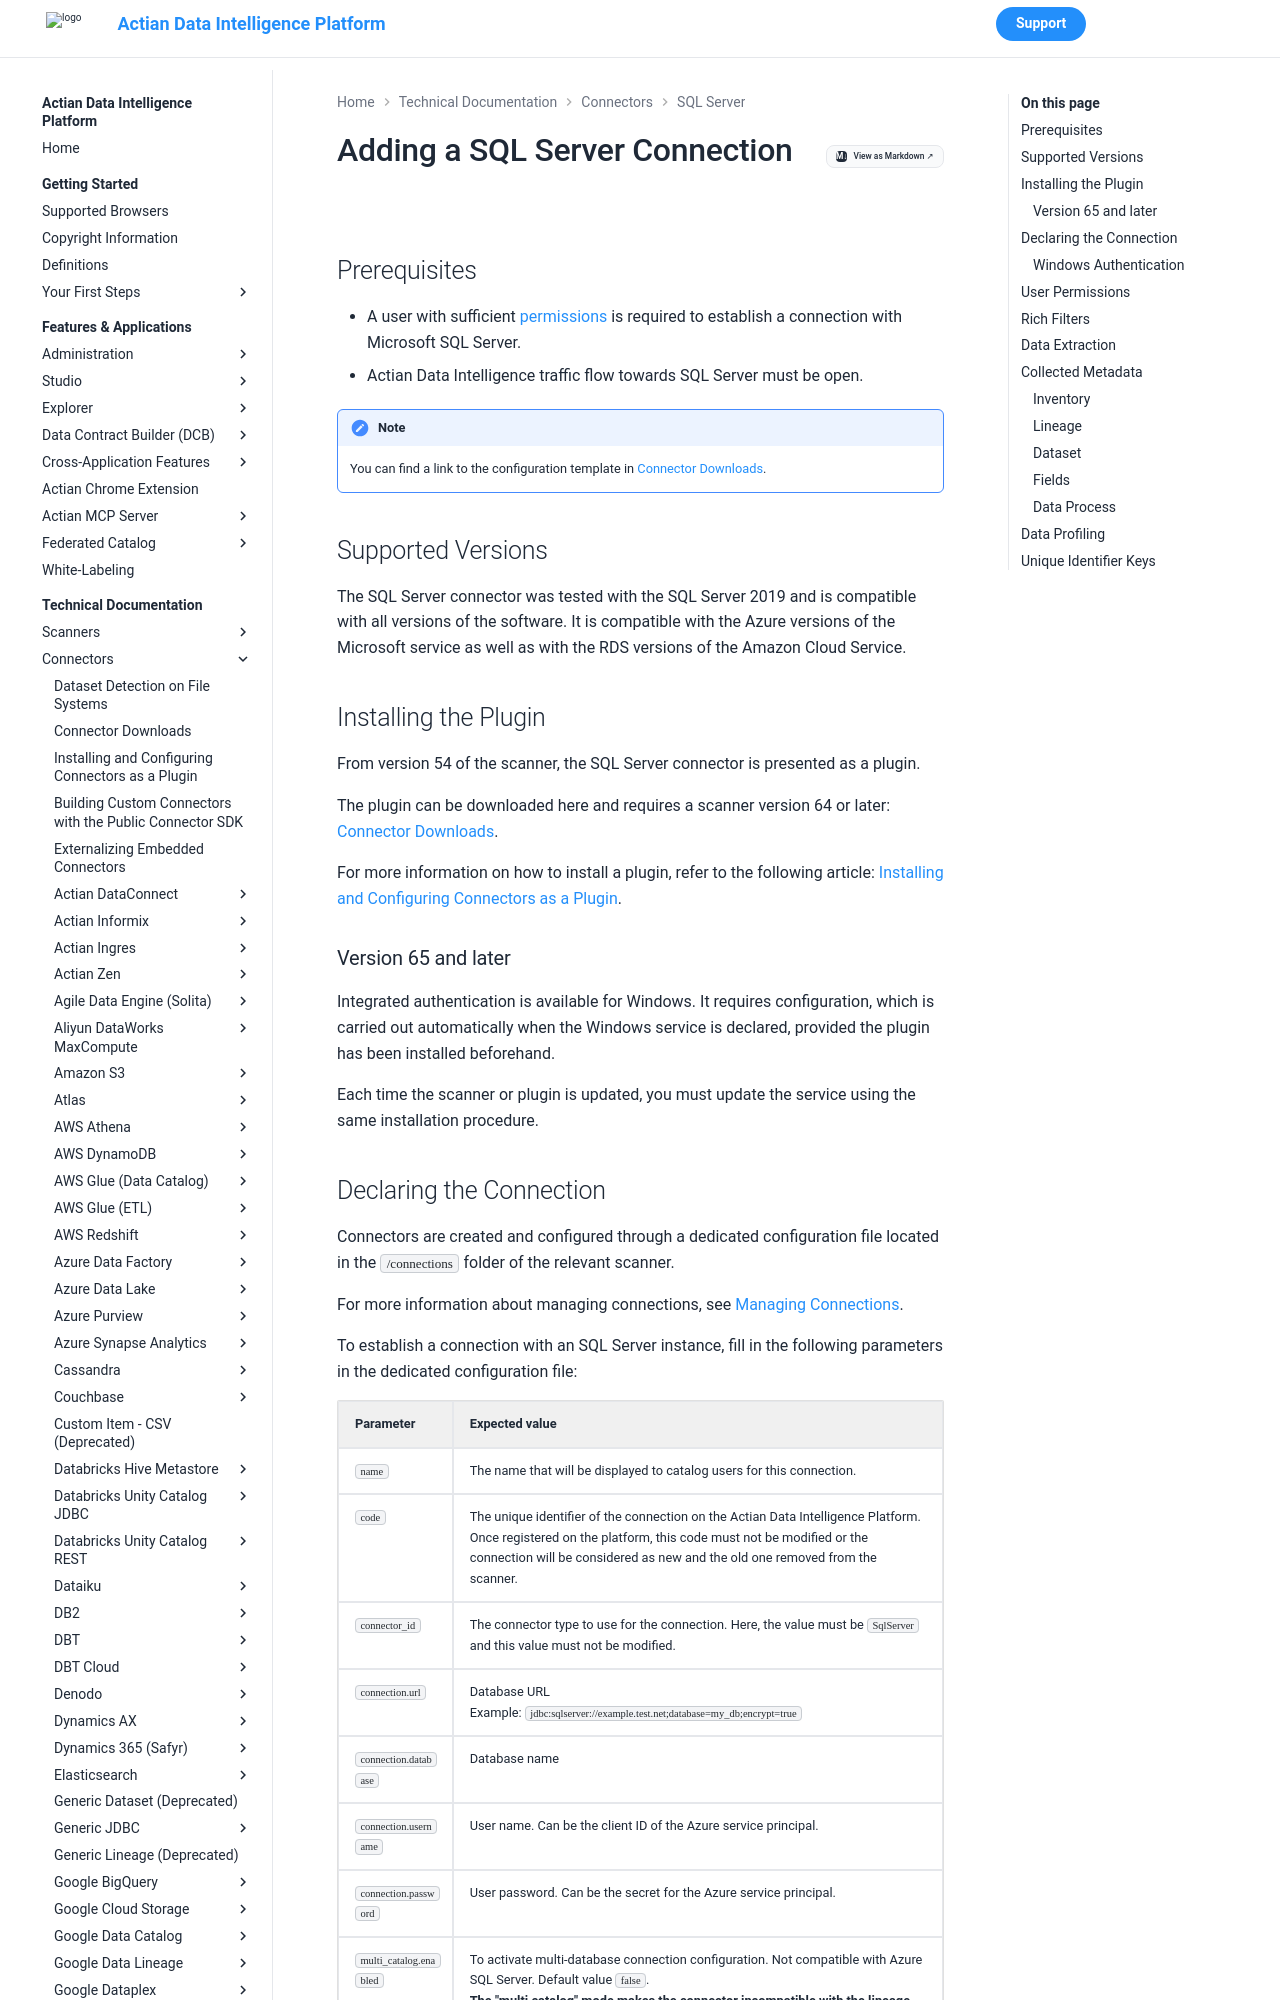

repository: ActianCorp/zeenea-platform-docs · page: latest/technical-documentation/connectors/sqlserver/sqlserver.html · generator: mkdocs

# Adding a SQL Server Connection

## Prerequisites

* A user with sufficient [permissions](#user-permissions) is required to establish a connection with Microsoft SQL Server.
* Actian Data Intelligence traffic flow towards SQL Server must be open.

!!! note
    You can find a link to the configuration template in [Connector Downloads](../connectors-list.md).

 
## Supported Versions

The SQL Server connector was tested with the SQL Server 2019 and is compatible with all versions of the software. It is compatible with the Azure versions of the Microsoft service as well as with the RDS versions of the Amazon Cloud Service.

## Installing the Plugin

From version 54 of the scanner, the SQL Server connector is presented as a plugin.

The plugin can be downloaded here and requires a scanner version 64 or later: [Connector Downloads](../connectors-list.md).

For more information on how to install a plugin, refer to the following article: [Installing and Configuring Connectors as a Plugin](../connectors-install-as-plugin.md).

### Version 65 and later

Integrated authentication is available for Windows. It requires configuration, which is carried out automatically when the Windows service is declared, provided the plugin has been installed beforehand.

Each time the scanner or plugin is updated, you must update the service using the same installation procedure.
